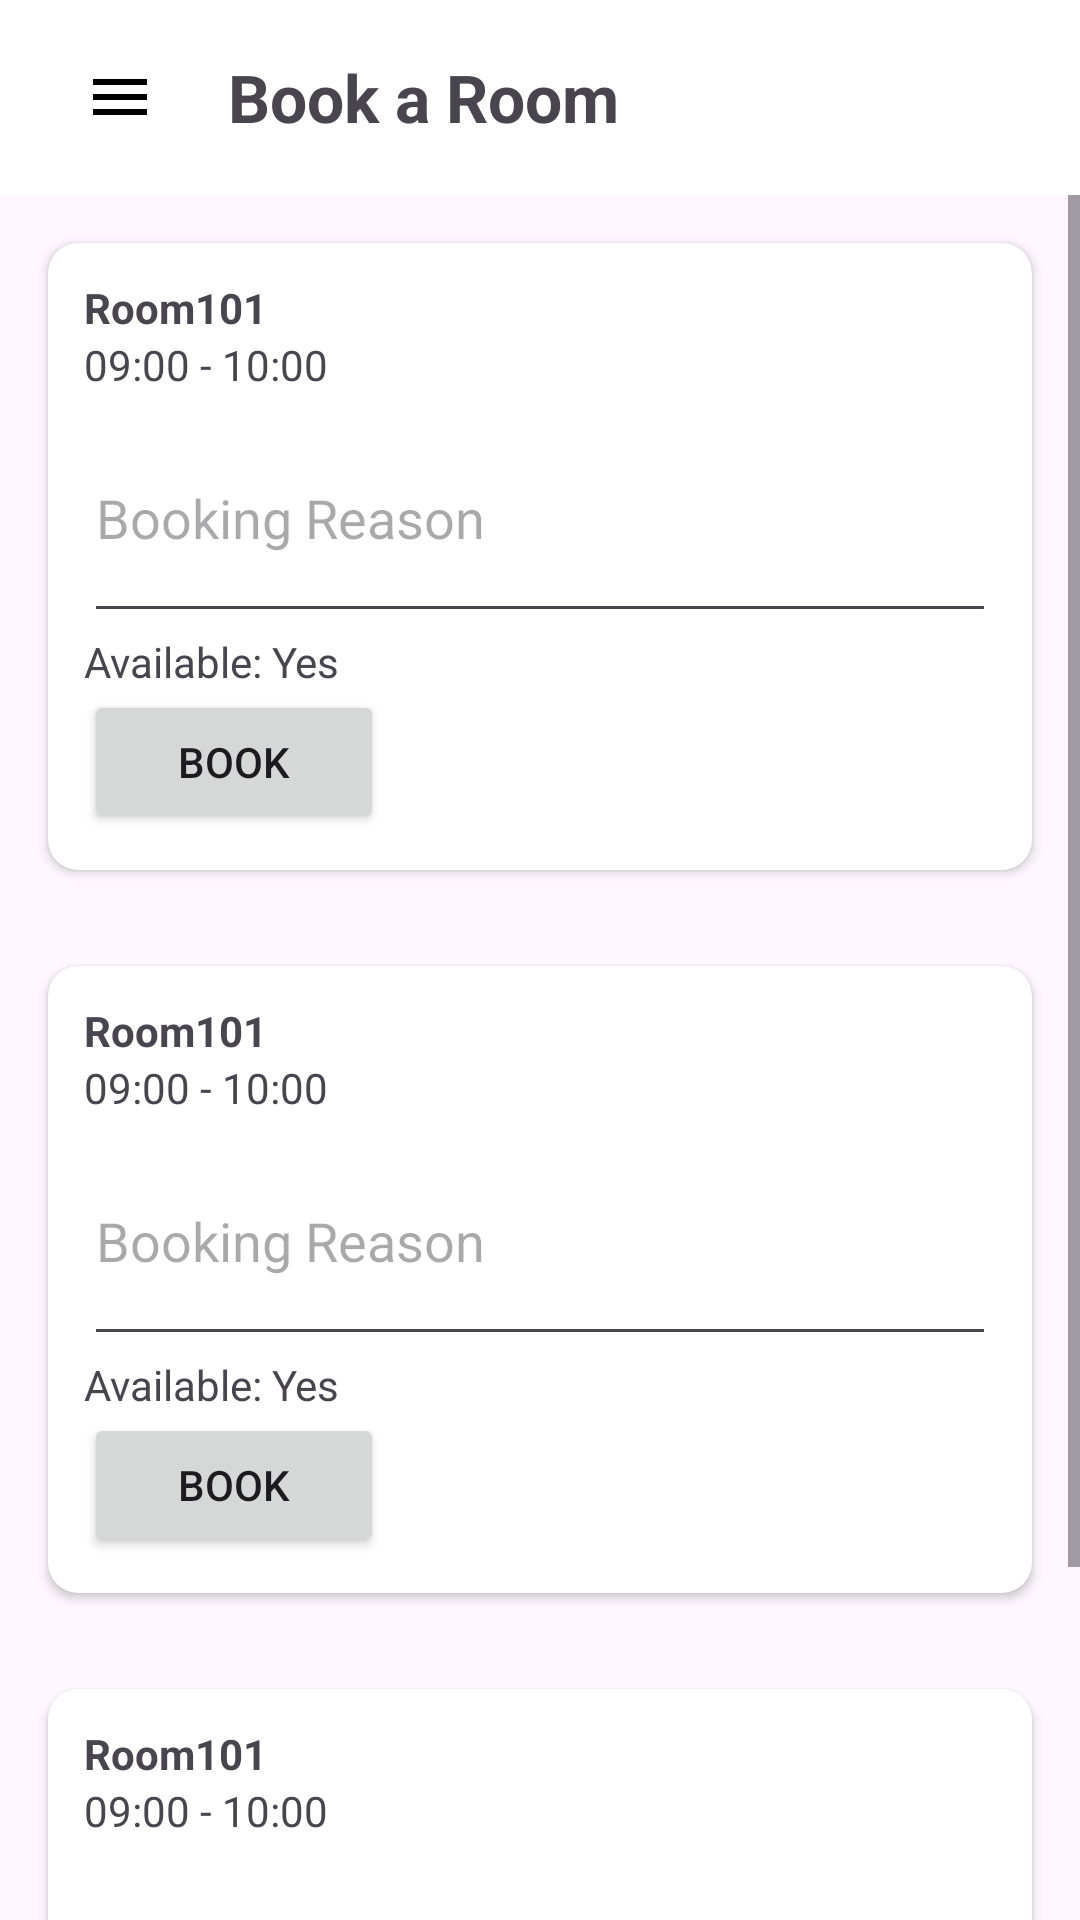

Layout XML and referenced resources for this Android screen:
<!-- AndroidManifest.xml: application theme Theme.COMP2000MoblieApplication -->
<!-- res/layout/activity_book_room.xml -->
<androidx.drawerlayout.widget.DrawerLayout
    xmlns:android="http://schemas.android.com/apk/res/android"
    xmlns:app="http://schemas.android.com/apk/res-auto"
    android:layout_width="match_parent"
    android:layout_height="match_parent">

    <androidx.constraintlayout.widget.ConstraintLayout
        android:layout_width="match_parent"
        android:layout_height="match_parent">

        <include
            android:id="@+id/topBar"
            layout="@layout/top_bar"/>

        <ScrollView
            android:layout_width="0dp"
            android:layout_height="0dp"
            app:layout_constraintTop_toBottomOf="@id/topBar"
            app:layout_constraintBottom_toBottomOf="parent"
            app:layout_constraintStart_toStartOf="parent"
            app:layout_constraintEnd_toEndOf="parent">

            

            <LinearLayout
                android:layout_width="match_parent"
                android:layout_height="wrap_content"
                android:orientation="vertical">

                <include layout="@layout/room_card"/>

                <include layout="@layout/room_card"/>

                <include layout="@layout/room_card"/>

            </LinearLayout>

        </ScrollView>

    </androidx.constraintlayout.widget.ConstraintLayout>

    <com.google.android.material.navigation.NavigationView
        android:layout_width="280dp"
        android:layout_height="match_parent"
        android:id="@+id/navigationView"
        android:layout_gravity="start"
        app:menu="@menu/drawer_menu"/>
</androidx.drawerlayout.widget.DrawerLayout>
<!-- res/layout/top_bar.xml (included above) -->
<?xml version="1.0" encoding="utf-8"?>
<LinearLayout xmlns:android="http://schemas.android.com/apk/res/android"
    android:layout_width="match_parent"
    android:layout_height="65dp"
    android:id="@+id/topBar"
    android:background="#FFFFFF"
    android:gravity="center_vertical"
    android:orientation="horizontal"
    android:paddingStart="20dp"
    android:paddingEnd="20dp">

    <ImageButton
        android:layout_width="40dp"
        android:layout_height="40dp"
        android:id="@+id/menuButton"
        android:background="@android:color/transparent"
        android:src="@drawable/menu"/>

    <TextView
        android:layout_width="wrap_content"
        android:layout_height="wrap_content"
        android:id="@+id/PageTitle"
        android:layout_marginStart="16dp"
        android:text="Book a Room"
        android:textSize="22sp"
        android:textStyle="bold"/>

</LinearLayout>
<!-- res/layout/room_card.xml (included above) -->
<?xml version="1.0" encoding="utf-8"?>
<androidx.cardview.widget.CardView
    xmlns:android="http://schemas.android.com/apk/res/android"
    xmlns:app="http://schemas.android.com/apk/res-auto"
    android:layout_width="match_parent"
    android:layout_height="wrap_content"
    android:layout_margin="16dp"
    app:cardCornerRadius="10dp">

    <LinearLayout
        android:layout_width="match_parent"
        android:layout_height="wrap_content"
        android:orientation="vertical"
        android:padding="12dp">

        <TextView
            android:layout_width="wrap_content"
            android:layout_height="wrap_content"
            android:text="Room101"
            android:textStyle="bold"/>

        <TextView
            android:layout_width="wrap_content"
            android:layout_height="wrap_content"
            android:text="09:00 - 10:00"/>

        <EditText
            android:layout_width="match_parent"
            android:layout_height="80dp"
            android:hint="Booking Reason"/>

        <TextView
            android:layout_width="wrap_content"
            android:layout_height="wrap_content"
            android:text="Available: Yes"/>

        <Button
            android:layout_width="100dp"
            android:layout_height="wrap_content"
            android:text="Book"/>

    </LinearLayout>

</androidx.cardview.widget.CardView>
<!-- resources referenced by this layout -->
<resources>
  <!-- drawable menu (drawable) -->
  <vector xmlns:android="http://schemas.android.com/apk/res/android" android:height="24dp" android:tint="#000000" android:viewportHeight="24" android:viewportWidth="24" android:width="24dp">
  
  
  
      <path android:fillColor="@android:color/white" android:pathData="M3,18h18v-2L3,16v2zM3,13h18v-2L3,11v2zM3,6v2h18L21,6L3,6z"/>
  
  </vector>
  <style name="Theme.COMP2000MoblieApplication" parent="Base.Theme.COMP2000MoblieApplication" />
  <style name="Base.Theme.COMP2000MoblieApplication" parent="Theme.Material3.DayNight.NoActionBar">
          
          
      </style>
</resources>
